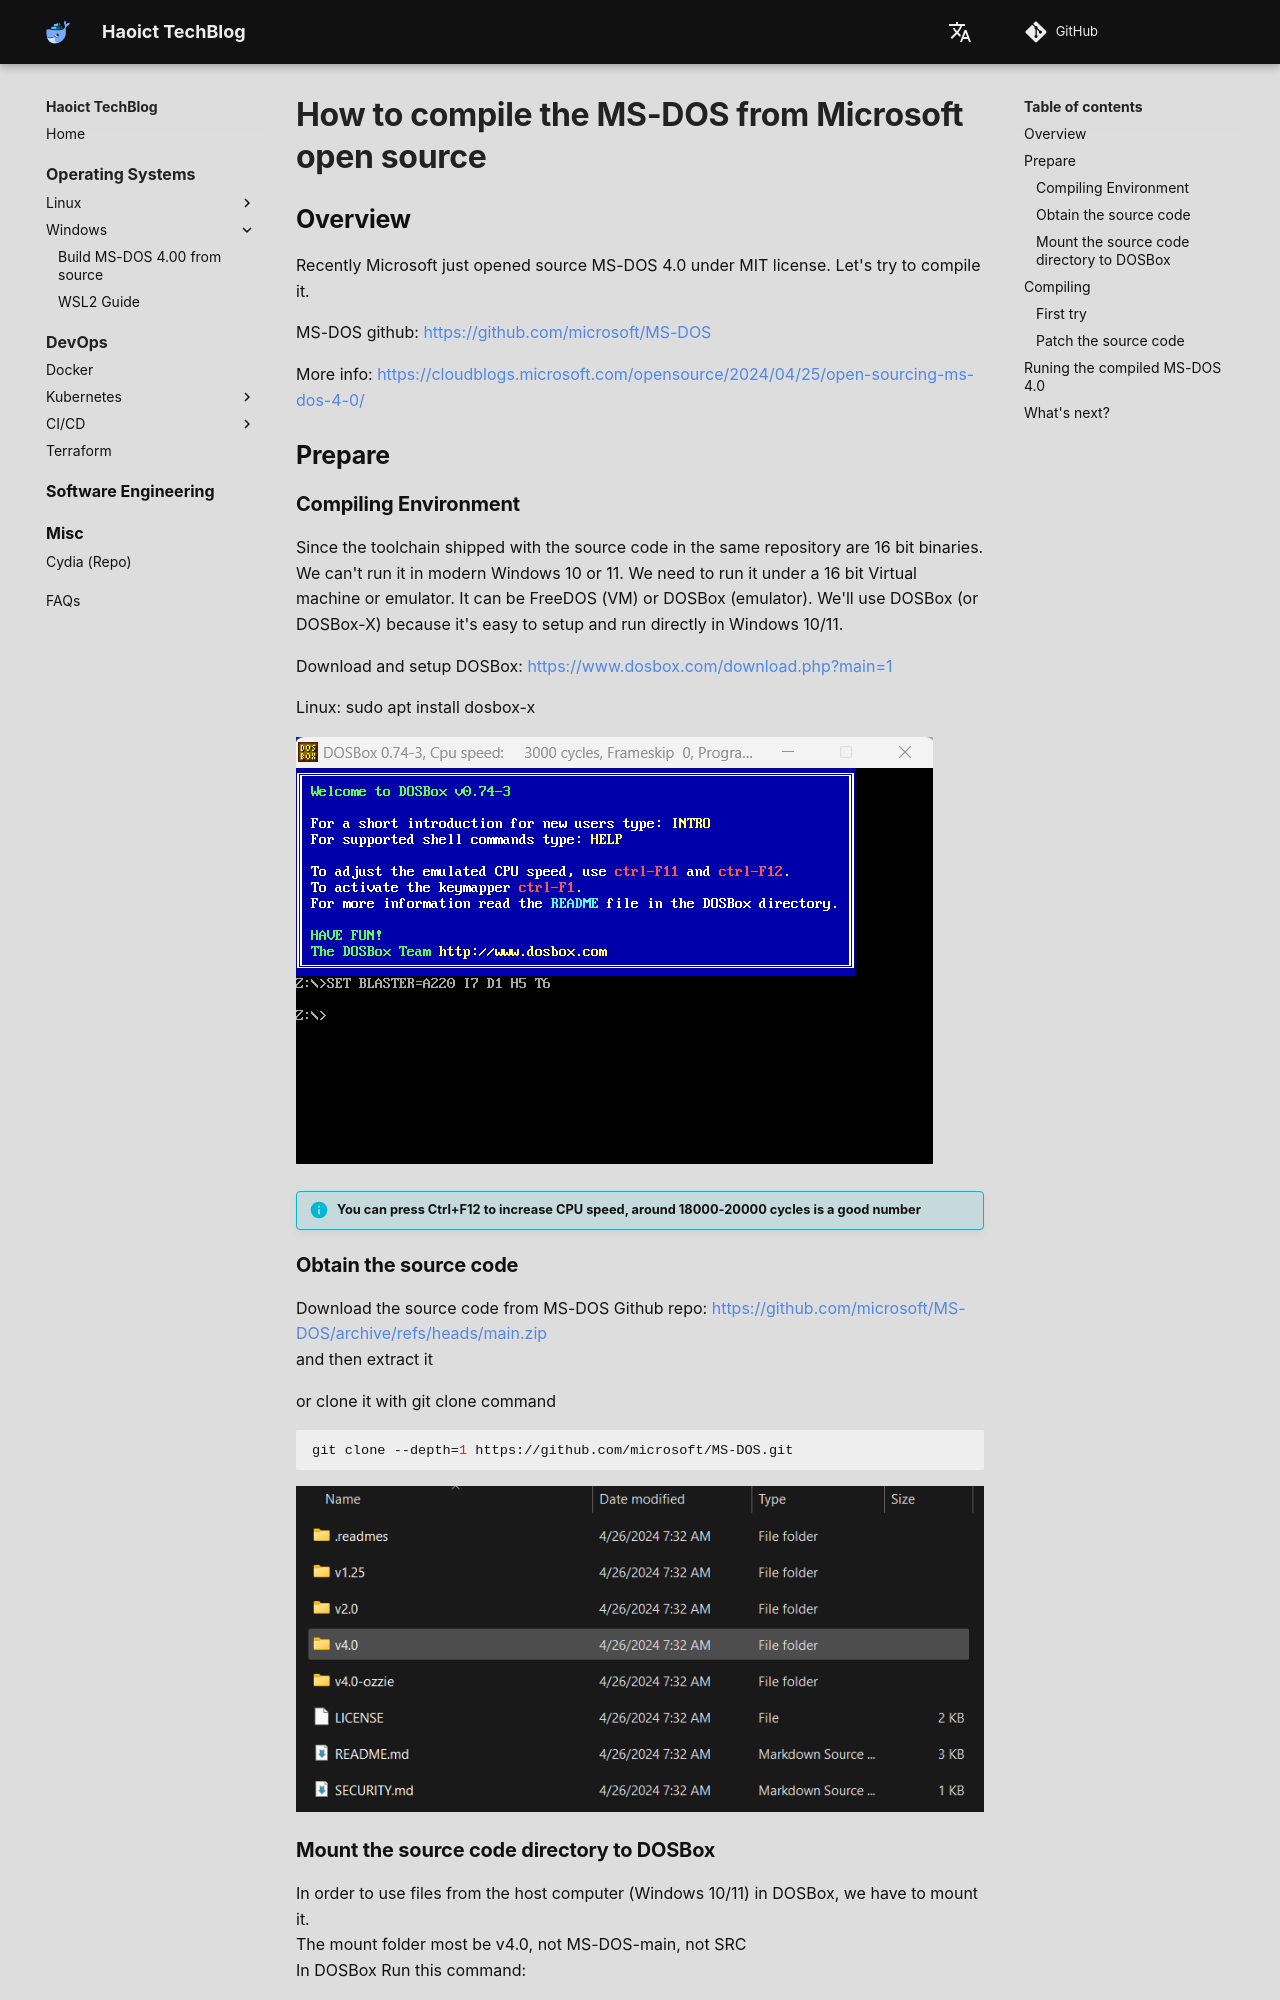

repository: haoict/haoict.github.io · page: operating-systems/windows/build-msdos-4.00-from-source/index.html · generator: mkdocs

# How to compile the MS-DOS from Microsoft open source

## Overview

Recently Microsoft just opened source MS-DOS 4.0 under MIT license. Let's try to compile it.  

MS-DOS github: [https://github.com/microsoft/MS-DOS](https://github.com/microsoft/MS-DOS)

More info: [https://cloudblogs.microsoft.com/opensource/2024/04/25/open-sourcing-ms-dos-4-0/](https://cloudblogs.microsoft.com/opensource/2024/04/25/open-sourcing-ms-dos-4-0/)

## Prepare

### Compiling Environment

Since the toolchain shipped with the source code in the same repository are 16 bit binaries. We can't run it in modern Windows 10 or 11. We need to run it under a 16 bit Virtual machine or emulator. It can be FreeDOS (VM) or DOSBox (emulator). We'll use DOSBox (or DOSBox-X) because it's easy to setup and run directly in Windows 10/11.

Download and setup DOSBox: [https://www.dosbox.com/download.php?main=1](https://www.dosbox.com/download.php?main=1)

Linux: sudo apt install dosbox-x

<img src="dosbox-new.png"/>

!!! info "You can press Ctrl+F12 to increase CPU speed, around 18000-20000 cycles is a good number"
